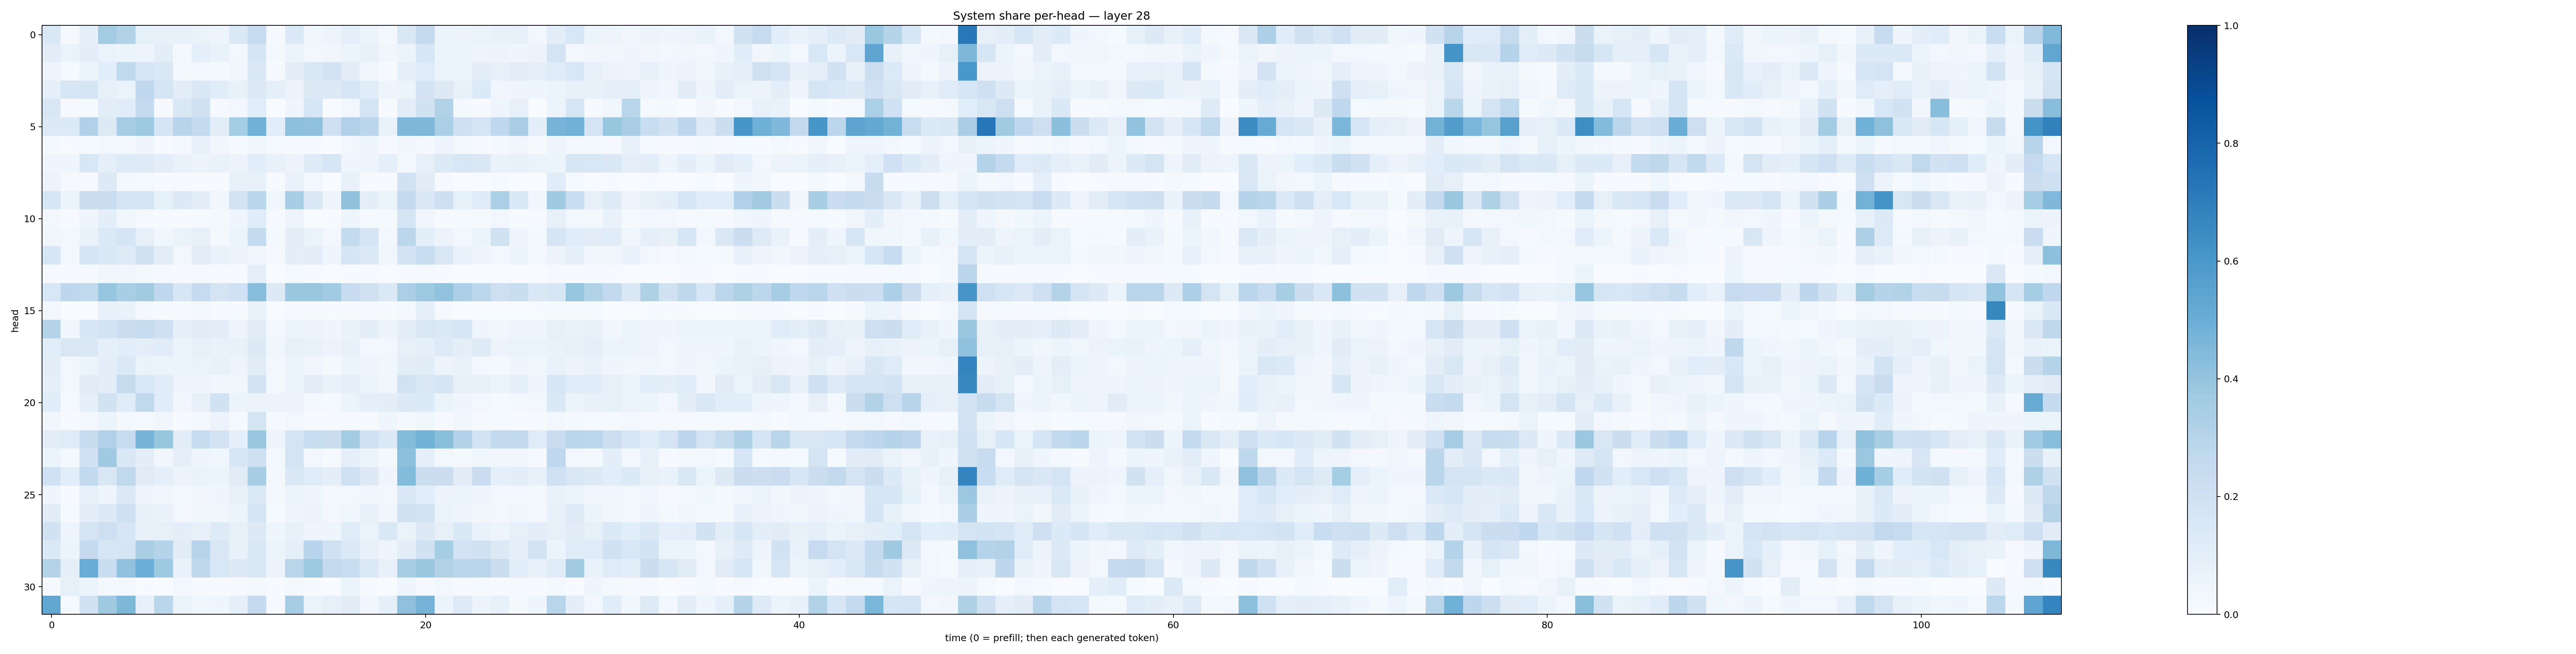

Source data for this figure (header and first rows):
0.14649218, 0.010646213, 0.08906336, 0.35621294, 0.31373402, 0.08214693, 0.07102007, 0.077263564, 0.062902555, 0.048890203, 0.13878931, 0.23996966, 0.011654542, 0.13907604, 0.03590486, 0.049600296, 0.093685, 0.051724687, 0.020358881, 0.14600076, 0.25291422, 0.054091122, 0.055770658, 0.064001545
0.1048, 0.06429, 0.09575, 0.06251, 0.0546, 0.04904, 0.09393, 0.02293, 0.09295, 0.06884, 0.02956, 0.1691, 0.02136, 0.05166, 0.02621, 0.035, 0.05227, 0.0735, 0.03313, 0.06132, 0.1583, 0.06151, 0.05976, 0.04825
0.05062, 0.01306, 0.05189, 0.1065, 0.263, 0.1624, 0.1468, 0.02285, 0.0243, 0.02052, 0.03389, 0.1453, 0.01161, 0.09945, 0.15, 0.18, 0.1024, 0.03376, 0.009832, 0.08819, 0.1183, 0.06091, 0.0513, 0.1015
0.08888, 0.1612, 0.1719, 0.08229, 0.06468, 0.2677, 0.1644, 0.1042, 0.1416, 0.1148, 0.07782, 0.1319, 0.08836, 0.05521, 0.1256, 0.1303, 0.1591, 0.1149, 0.05, 0.06011, 0.1812, 0.1271, 0.07113, 0.1332
0.1505, 0.007845, 0.01215, 0.104, 0.1149, 0.2566, 0.007182, 0.1409, 0.1955, 0.01088, 0.02779, 0.1057, 0.003531, 0.04565, 0.1604, 0.001195, 0.02924, 0.1742, 0.007697, 0.1023, 0.1926, 0.3137, 0.01731, 0.003991
0.1273, 0.1366, 0.3195, 0.131, 0.3505, 0.3717, 0.1666, 0.2963, 0.2572, 0.104, 0.3546, 0.4833, 0.1067, 0.4144, 0.4135, 0.2097, 0.3166, 0.2819, 0.06853, 0.45, 0.4529, 0.3333, 0.2063, 0.1681
0.01734, 0.00638, 0.01489, 0.03061, 0.01991, 0.04391, 0.006556, 0.02223, 0.08026, 0.03395, 0.01068, 0.0383, 0.01382, 0.01037, 0.005589, 0.001534, 0.03116, 0.04144, 0.01151, 0.03346, 0.02298, 0.04863, 0.01678, 0.004881
0.04605, 0.04088, 0.1536, 0.08923, 0.1242, 0.1224, 0.09645, 0.0689, 0.05621, 0.07018, 0.05618, 0.1076, 0.07144, 0.05609, 0.1226, 0.1583, 0.04352, 0.04766, 0.08919, 0.01832, 0.07913, 0.1286, 0.1552, 0.1407
0.05549, 0.008531, 0.008746, 0.1252, 0.01866, 0.01274, 0.00576, 0.01155, 0.006274, 0.006657, 0.07037, 0.07257, 0.006948, 0.06726, 0.02942, 0.001114, 0.07555, 0.006605, 0.003921, 0.1922, 0.1108, 0.01115, 0.002942, 0.001953
0.1632, 0.05265, 0.2221, 0.2296, 0.1735, 0.1766, 0.08255, 0.1285, 0.1, 0.03409, 0.1829, 0.2868, 0.03613, 0.3457, 0.1437, 0.04515, 0.4096, 0.1007, 0.05192, 0.2509, 0.146, 0.2148, 0.08423, 0.1188
0.03112, 0.007098, 0.04664, 0.09497, 0.0356, 0.008269, 0.005605, 0.007581, 0.01339, 0.01942, 0.0445, 0.1141, 0.01104, 0.05058, 0.003594, 0.007795, 0.04031, 0.01467, 0.0135, 0.168, 0.03469, 0.006907, 0.01436, 0.01249
0.03381, 0.02612, 0.06984, 0.1405, 0.1645, 0.08007, 0.03639, 0.06256, 0.07832, 0.02135, 0.05899, 0.2572, 0.02234, 0.1048, 0.06445, 0.02962, 0.2571, 0.1699, 0.0285, 0.2783, 0.09584, 0.05693, 0.02701, 0.06137
0.1594, 0.02979, 0.1684, 0.1454, 0.1246, 0.1911, 0.1048, 0.02899, 0.1054, 0.06946, 0.05551, 0.03459, 0.008107, 0.09598, 0.1039, 0.04243, 0.1709, 0.1337, 0.03597, 0.1833, 0.2342, 0.151, 0.06656, 0.04408
0.008814, 0.0059, 0.01096, 0.03228, 0.03493, 0.02251, 0.01134, 0.006368, 0.009514, 0.008575, 0.007615, 0.08882, 0.002482, 0.01282, 0.004663, 0.003037, 0.006583, 0.004527, 0.002144, 0.006973, 0.008848, 0.005345, 0.001492, 0.001739
0.1543, 0.274, 0.2624, 0.3946, 0.3439, 0.3595, 0.2676, 0.1637, 0.2497, 0.1755, 0.2019, 0.4276, 0.1284, 0.3859, 0.3838, 0.3651, 0.2401, 0.1976, 0.138, 0.3338, 0.3745, 0.4031, 0.3255, 0.2788
0.02347, 0.0006948, 0.003685, 0.07611, 0.06652, 0.02086, 0.009332, 0.007514, 0.01914, 0.007547, 0.005725, 0.06921, 0.00127, 0.01116, 0.006482, 0.00431, 0.007577, 0.01073, 0.004399, 0.01588, 0.09025, 0.01107, 0.002046, 0.002333
0.2974, 0.03553, 0.1611, 0.1869, 0.224, 0.2393, 0.2059, 0.09168, 0.1111, 0.1043, 0.05019, 0.11, 0.02834, 0.06273, 0.05856, 0.04492, 0.06707, 0.09598, 0.05738, 0.1004, 0.1515, 0.1376, 0.1631, 0.04559
0.1079, 0.1509, 0.1427, 0.08862, 0.1057, 0.1008, 0.114, 0.06099, 0.08435, 0.0683, 0.07476, 0.1268, 0.03845, 0.08314, 0.06661, 0.05627, 0.07069, 0.02993, 0.02392, 0.08464, 0.09082, 0.1219, 0.09418, 0.1232
0.105, 0.02798, 0.05949, 0.09986, 0.1392, 0.06485, 0.05943, 0.05349, 0.06451, 0.07549, 0.04739, 0.1101, 0.02538, 0.05318, 0.03185, 0.02285, 0.05185, 0.04912, 0.03545, 0.09916, 0.1115, 0.05556, 0.06915, 0.02586
0.09366, 0.03116, 0.1125, 0.09623, 0.2355, 0.1525, 0.1136, 0.05009, 0.04718, 0.0365, 0.03774, 0.1829, 0.01855, 0.06089, 0.1027, 0.06733, 0.09139, 0.06239, 0.03196, 0.1894, 0.1499, 0.171, 0.08056, 0.07942
0.1156, 0.01502, 0.08876, 0.1939, 0.1167, 0.2645, 0.1157, 0.03291, 0.07852, 0.1878, 0.05376, 0.05572, 0.05542, 0.05471, 0.01986, 0.01316, 0.0599, 0.08835, 0.09923, 0.1277, 0.1364, 0.06486, 0.04265, 0.02473
0.03741, 0.004464, 0.03005, 0.05973, 0.02111, 0.0131, 0.03173, 0.007163, 0.01654, 0.05487, 0.01521, 0.1668, 0.009972, 0.03078, 0.004634, 0.005601, 0.008134, 0.008449, 0.04164, 0.02072, 0.03591, 0.008075, 0.0323, 0.009479
0.1041, 0.1194, 0.2371, 0.3172, 0.2345, 0.4706, 0.3919, 0.1016, 0.239, 0.1803, 0.08841, 0.3861, 0.04771, 0.1744, 0.232, 0.2222, 0.3569, 0.1994, 0.1378, 0.4404, 0.4769, 0.4235, 0.3152, 0.1809
0.0545, 0.02066, 0.2014, 0.3673, 0.1455, 0.1015, 0.03413, 0.08859, 0.04103, 0.03861, 0.1581, 0.2077, 0.02028, 0.1768, 0.02791, 0.01359, 0.08951, 0.05392, 0.0175, 0.4148, 0.0907, 0.03119, 0.01573, 0.03652
0.1998, 0.1091, 0.2586, 0.1488, 0.2653, 0.1101, 0.08717, 0.0578, 0.06545, 0.05115, 0.1096, 0.3504, 0.0216, 0.1411, 0.1208, 0.1007, 0.2021, 0.1277, 0.04052, 0.4383, 0.2258, 0.2206, 0.1114, 0.2279
0.03955, 0.007535, 0.08334, 0.04649, 0.139, 0.04362, 0.03248, 0.03017, 0.03395, 0.04252, 0.0774, 0.1375, 0.01675, 0.06001, 0.03987, 0.01894, 0.03075, 0.03236, 0.02422, 0.1436, 0.108, 0.05526, 0.05311, 0.03957
0.1127, 0.01562, 0.1007, 0.1307, 0.209, 0.07675, 0.0692, 0.02559, 0.03633, 0.03743, 0.05325, 0.1649, 0.01477, 0.04663, 0.057, 0.03059, 0.03744, 0.07533, 0.03513, 0.1959, 0.185, 0.06543, 0.04729, 0.03515
0.1934, 0.05054, 0.176, 0.2115, 0.1601, 0.07688, 0.08478, 0.101, 0.07471, 0.1215, 0.08129, 0.132, 0.0419, 0.07589, 0.04423, 0.04435, 0.1164, 0.06448, 0.1443, 0.06617, 0.1282, 0.07899, 0.1408, 0.06923
0.1395, 0.06236, 0.2534, 0.1589, 0.169, 0.3388, 0.3031, 0.1114, 0.2933, 0.1497, 0.07783, 0.1484, 0.05949, 0.09375, 0.2968, 0.2018, 0.1376, 0.07187, 0.03987, 0.09939, 0.1944, 0.3527, 0.1819, 0.199
0.3066, 0.08814, 0.5062, 0.2342, 0.4083, 0.4964, 0.3736, 0.06693, 0.2714, 0.1543, 0.1263, 0.146, 0.05851, 0.2901, 0.3746, 0.2513, 0.2334, 0.138, 0.07562, 0.3457, 0.3803, 0.3104, 0.2901, 0.2912
0.01168, 0.08507, 0.05092, 0.01962, 0.02847, 0.004755, 0.003779, 0.02557, 0.004286, 0.004083, 0.01077, 0.0195, 0.004113, 0.01734, 0.005433, 0.002941, 0.05352, 0.006296, 0.003359, 0.04671, 0.009351, 0.02958, 0.005164, 0.01447
0.5304, 0.01314, 0.1936, 0.3679, 0.4542, 0.08002, 0.2886, 0.06454, 0.03518, 0.04094, 0.08986, 0.2518, 0.009285, 0.3501, 0.06451, 0.07941, 0.1111, 0.03416, 0.08838, 0.4125, 0.4743, 0.06165, 0.1237, 0.0578
